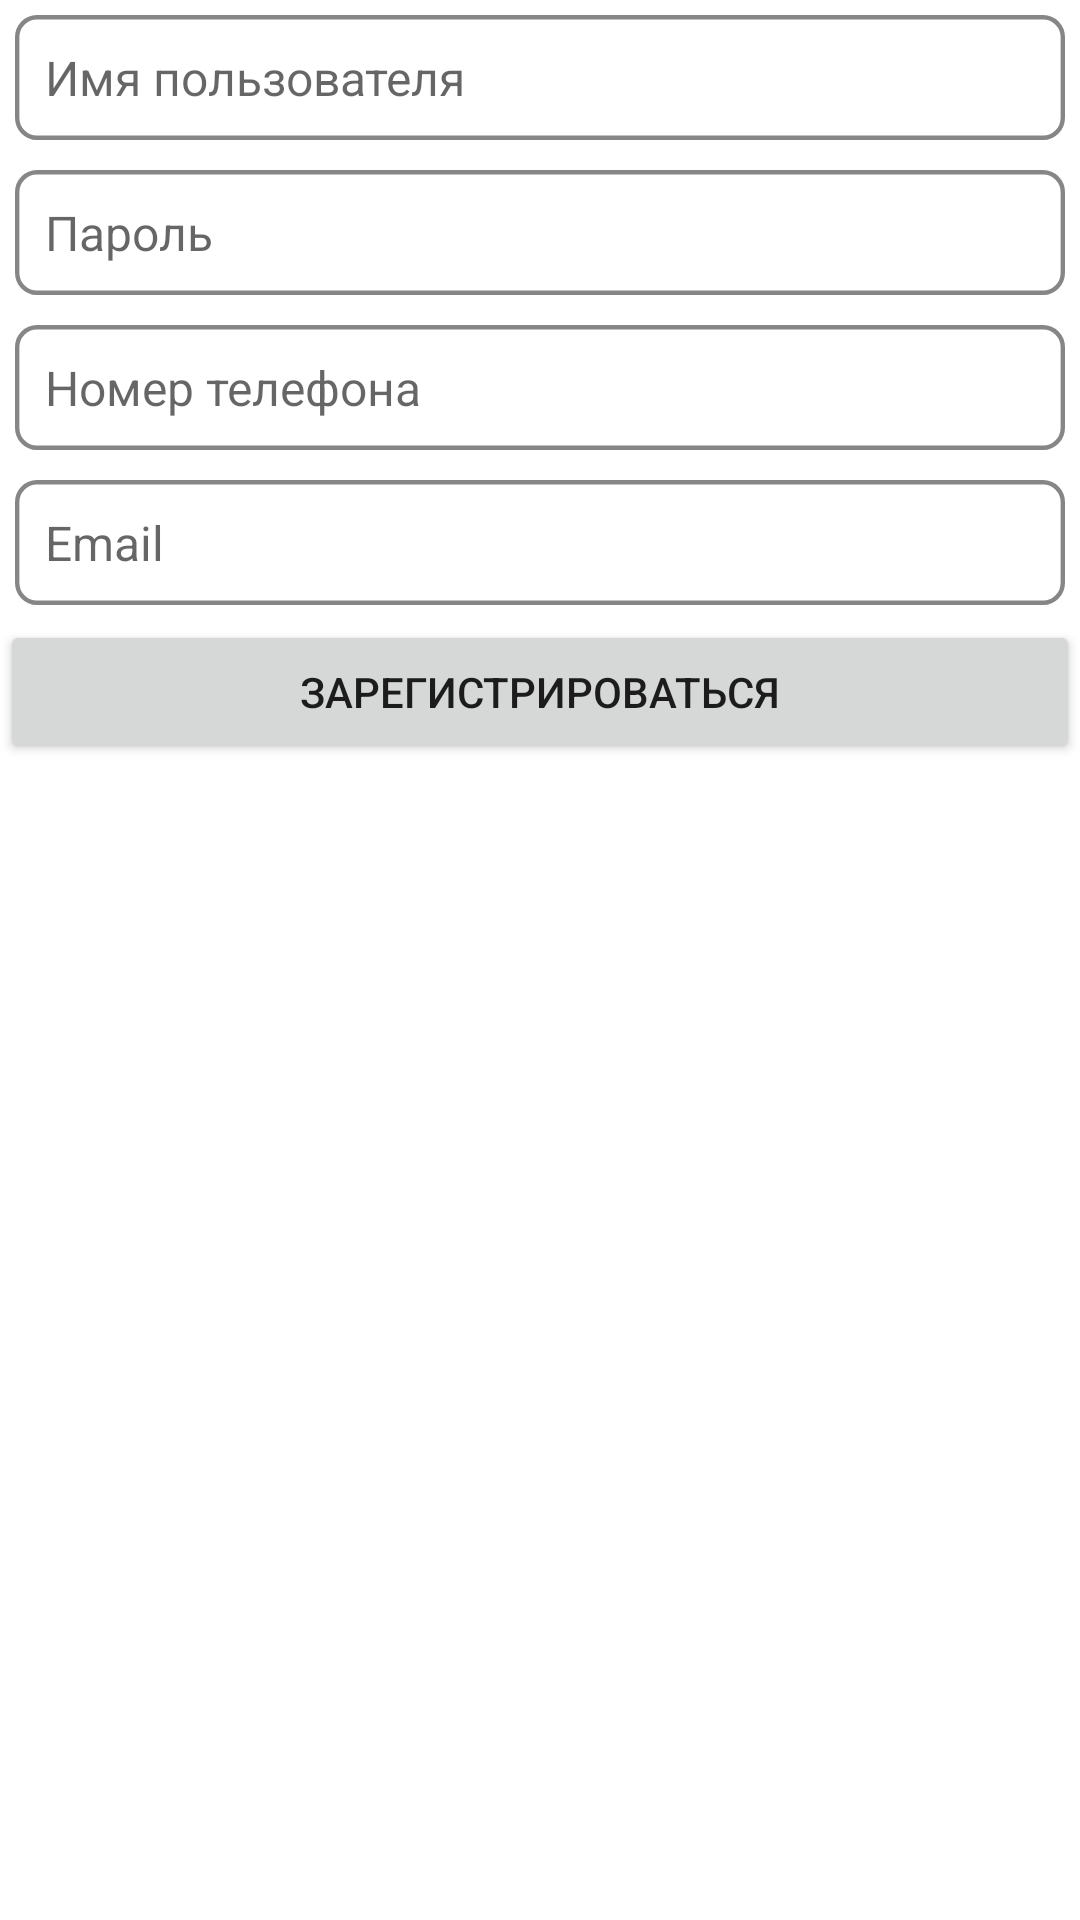

Layout XML and referenced resources for this Android screen:
<!-- AndroidManifest.xml: application theme Theme.MIR -->
<!-- res/layout/fragment_registration.xml -->
<?xml version="1.0" encoding="utf-8"?>
<androidx.appcompat.widget.LinearLayoutCompat
    xmlns:android="http://schemas.android.com/apk/res/android"
    xmlns:tools="http://schemas.android.com/tools"
    android:layout_width="match_parent"
    android:layout_height="match_parent"
    android:orientation="vertical"
    tools:context="me.apps.personal_account_npo_mir.view.login.RegistrationFragment">
    <androidx.appcompat.widget.AppCompatEditText
        android:id="@+id/sign_up_username_edit_text"
        style="@style/Theme.MIR.EditText"
        android:layout_width="match_parent"
        android:layout_height="wrap_content"
        android:hint="@string/username"
        android:inputType="text" />
    <androidx.appcompat.widget.AppCompatEditText
        android:id="@+id/sign_up_password_edit_text"
        style="@style/Theme.MIR.EditText"
        android:layout_width="match_parent"
        android:layout_height="wrap_content"
        android:hint="@string/password"
        android:inputType="textPassword"/>
    <androidx.appcompat.widget.AppCompatEditText
        android:id="@+id/sign_up_phone_edit_text"
        style="@style/Theme.MIR.EditText"
        android:layout_width="match_parent"
        android:layout_height="wrap_content"
        android:hint="@string/phone"
        android:inputType="phone"/>
    <androidx.appcompat.widget.AppCompatEditText
        android:id="@+id/sign_up_email_edit_text"
        style="@style/Theme.MIR.EditText"
        android:layout_width="match_parent"
        android:layout_height="wrap_content"
        android:hint="@string/email"
        android:inputType="textEmailAddress"/>
    <androidx.appcompat.widget.AppCompatButton
        android:id="@+id/sign_up_button"
        android:layout_width="match_parent"
        android:layout_height="wrap_content"
        android:layout_gravity="center"
        android:text="@string/register"
        android:theme="@style/Theme.MIR.Button"/>

</androidx.appcompat.widget.LinearLayoutCompat>
<!-- resources referenced by this layout -->
<resources>
  <string name="email">Email</string>
  <string name="password">Пароль</string>
  <string name="phone">Номер телефона</string>
  <string name="register">Зарегистрироваться</string>
  <string name="username">Имя пользователя</string>
  <style name="Theme.MIR.Button" parent="Theme.MIR">
          <item name="android:layout_margin">5dp</item>
          <item name="android:elevation">5dp</item>
      </style>
  <style name="Theme.MIR.EditText" parent="Theme.MIR">
          <item name="android:background">@drawable/ic_edit_text_background</item>
          <item name="android:textSize">16sp</item>
          <item name="android:padding">10dp</item>
          <item name="android:elevation">5dp</item>
          <item name="android:layout_margin">5dp</item>
      </style>
  <style name="Theme.MIR" parent="Theme.MaterialComponents.DayNight.DarkActionBar">
          
          <item name="colorPrimary">@color/purple_500</item>
          <item name="colorPrimaryVariant">@color/purple_700</item>
          <item name="colorOnPrimary">@color/white</item>
          
          <item name="colorSecondary">@color/teal_200</item>
          <item name="colorSecondaryVariant">@color/teal_700</item>
          <item name="colorOnSecondary">@color/black</item>
          
          <item name="android:statusBarColor">?attr/colorPrimaryVariant</item>
          
          <item name="warningColor">@color/red</item>
      </style>
  <!-- drawable ic_edit_text_background (drawable-v24) -->
  <vector xmlns:android="http://schemas.android.com/apk/res/android"
      android:width="240dp"
      android:height="28dp"
      android:viewportWidth="240"
      android:viewportHeight="28">
    <path
        android:strokeWidth="1"
        android:pathData="M5,0.5L235,0.5A4.5,4.5 0,0 1,239.5 5L239.5,23A4.5,4.5 0,0 1,235 27.5L5,27.5A4.5,4.5 0,0 1,0.5 23L0.5,5A4.5,4.5 0,0 1,5 0.5z"
        android:fillColor="#00000000"
        android:strokeColor="#868686"/>
  </vector>
  <color name="purple_500">#FF6200EE</color>
  <color name="purple_700">#FF3700B3</color>
  <color name="white">#FFFFFFFF</color>
  <color name="teal_200">#FF03DAC5</color>
  <color name="teal_700">#FF018786</color>
  <color name="black">#FF000000</color>
  <color name="red">#DC3545</color>
</resources>
